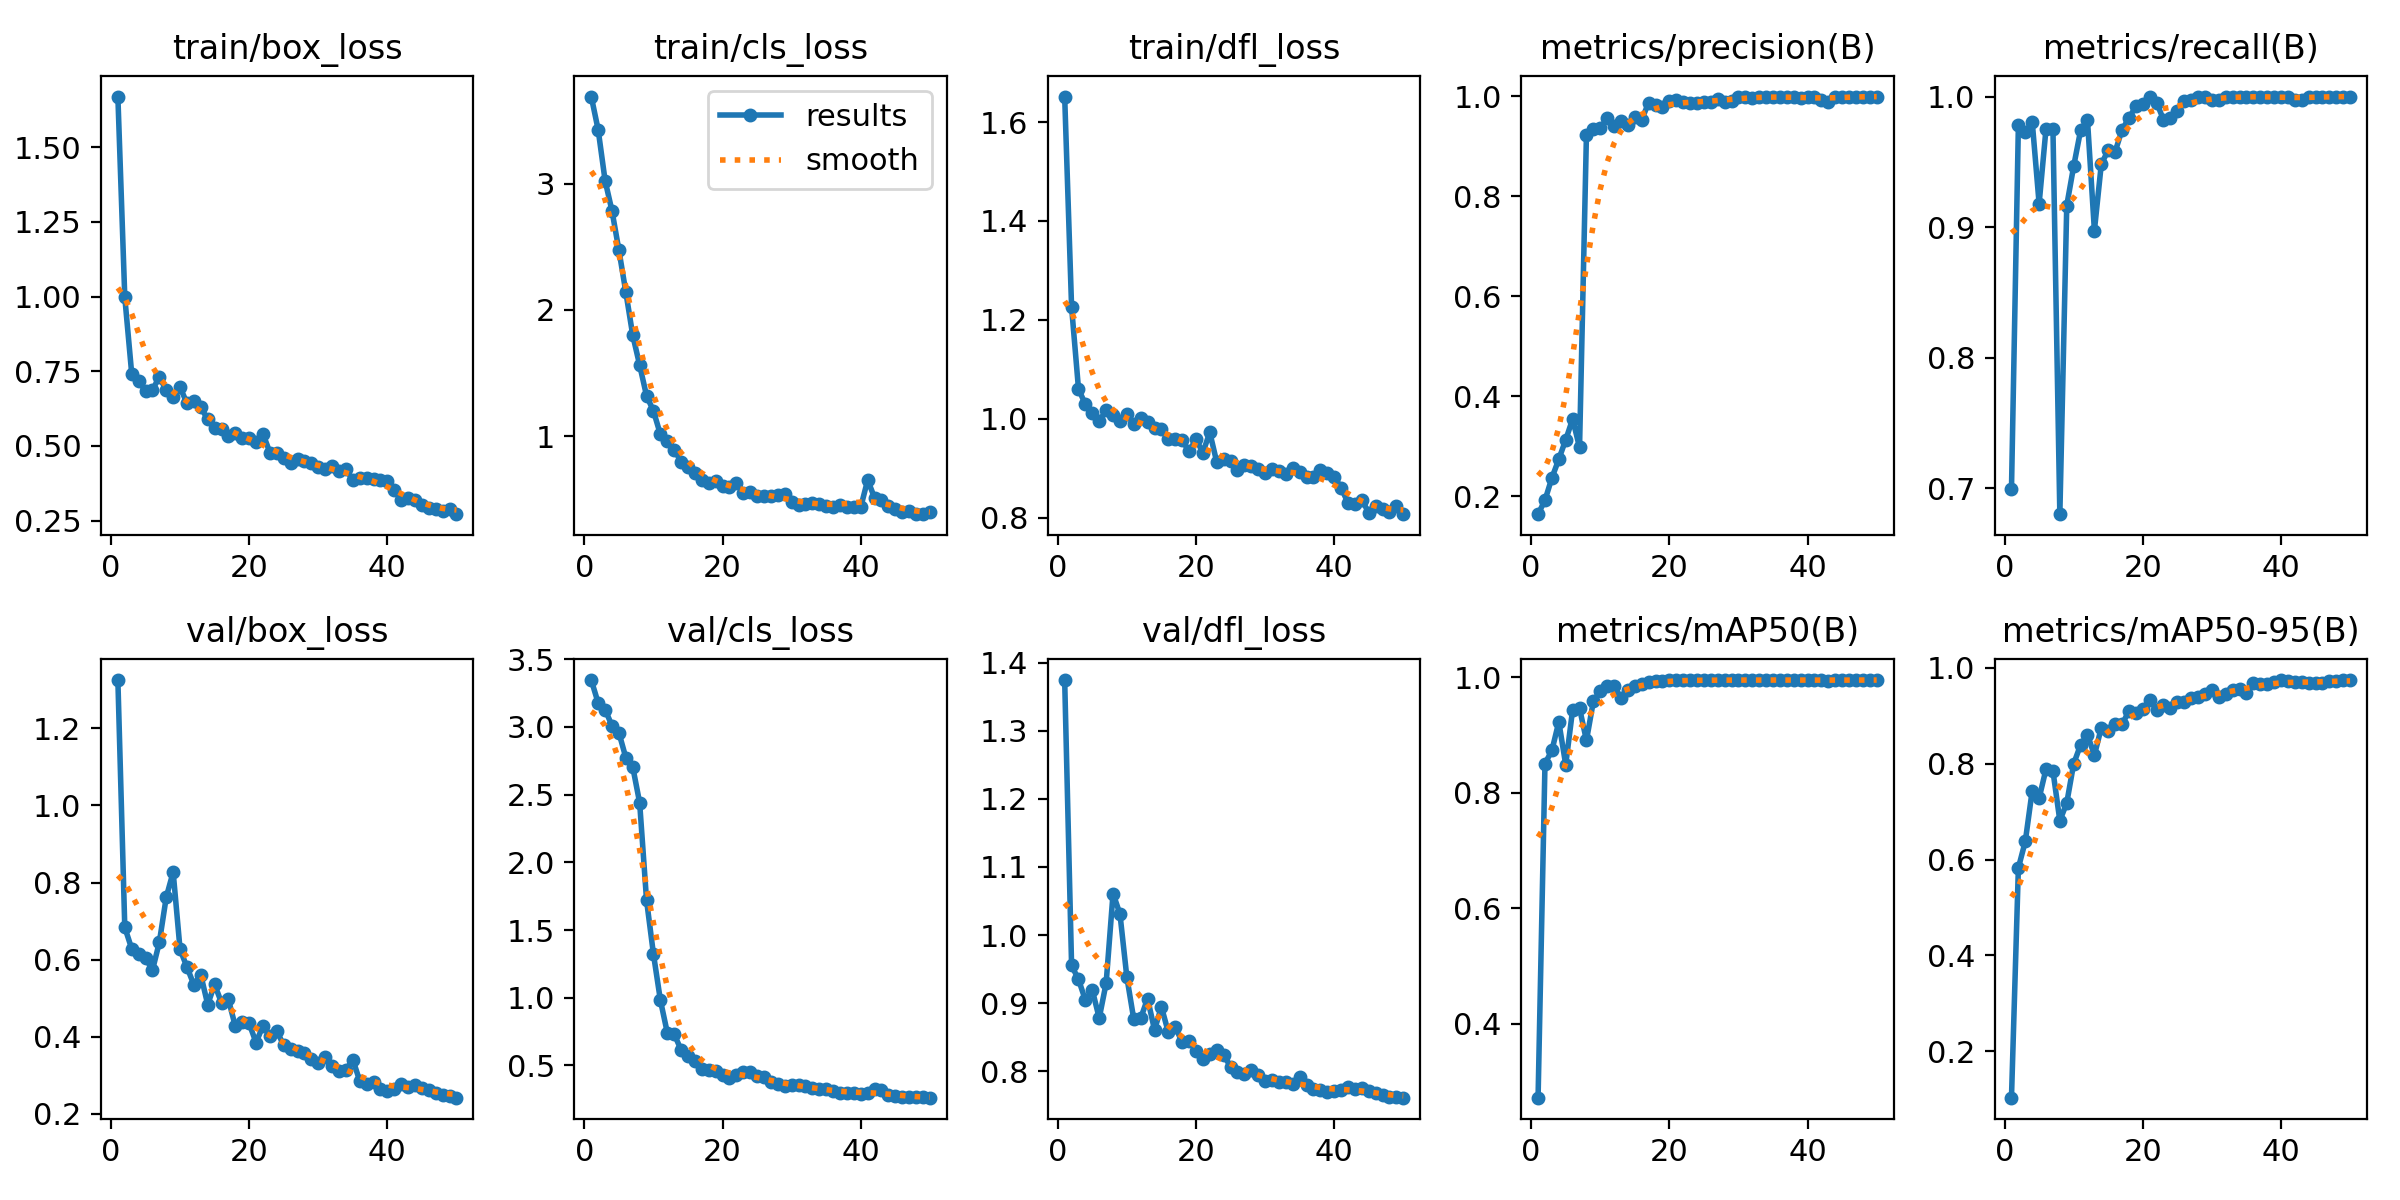

The table this chart was drawn from, first rows:
epoch, time, train/box_loss, train/cls_loss, train/dfl_loss, metrics/precision(B), metrics/recall(B), metrics/mAP50(B), metrics/mAP50-95(B), val/box_loss, val/cls_loss, val/dfl_loss, lr/pg0, lr/pg1, lr/pg2
1, 6.634, 1.67, 3.689, 1.652, 0.1643, 0.699, 0.2718, 0.1037, 1.325, 3.346, 1.374, 7e-05, 7e-05, 7e-05
2, 10.48, 0.9977, 3.425, 1.226, 0.1923, 0.9781, 0.8503, 0.5827, 0.6838, 3.176, 0.9555, 0.000147, 0.000147, 0.000147
3, 14.09, 0.7422, 3.024, 1.06, 0.2368, 0.9726, 0.873, 0.6378, 0.6283, 3.128, 0.9351, 0.0002209, 0.0002209, 0.0002209
4, 18.07, 0.7183, 2.783, 1.029, 0.2742, 0.9808, 0.9226, 0.7435, 0.6157, 3.009, 0.9045, 0.0002916, 0.0002916, 0.0002916
5, 21.73, 0.6833, 2.473, 1.011, 0.3131, 0.9179, 0.8484, 0.7278, 0.6047, 2.957, 0.9192, 0.0003591, 0.0003591, 0.0003591
6, 25.2, 0.687, 2.141, 0.9951, 0.3545, 0.9754, 0.9437, 0.7886, 0.5721, 2.773, 0.8783, 0.0004235, 0.0004235, 0.0004235
7, 28.75, 0.731, 1.799, 1.017, 0.2978, 0.9754, 0.9462, 0.7846, 0.6449, 2.705, 0.9295, 0.0004847, 0.0004847, 0.0004847
8, 32.31, 0.686, 1.563, 1.008, 0.9238, 0.6801, 0.8905, 0.681, 0.7618, 2.441, 1.061, 0.0005427, 0.0005427, 0.0005427
9, 35.85, 0.663, 1.318, 0.9948, 0.9352, 0.9165, 0.9579, 0.7179, 0.8272, 1.72, 1.031, 0.0005975, 0.0005975, 0.0005975
10, 39.38, 0.6963, 1.199, 1.01, 0.9364, 0.9466, 0.9763, 0.7996, 0.6264, 1.322, 0.9382, 0.0006492, 0.0006492, 0.0006492
11, 43.04, 0.6426, 1.013, 0.9884, 0.9567, 0.974, 0.985, 0.8388, 0.5806, 0.9827, 0.8766, 0.0006977, 0.0006977, 0.0006977
12, 46.79, 0.6509, 0.9614, 1.002, 0.941, 0.982, 0.9852, 0.8598, 0.5345, 0.7422, 0.878, 0.0007431, 0.0007431, 0.0007431
13, 50.8, 0.6293, 0.891, 0.9935, 0.9516, 0.8974, 0.9632, 0.8176, 0.5606, 0.7313, 0.9069, 0.0007624, 0.0007624, 0.0007624
14, 54.08, 0.5884, 0.7981, 0.9805, 0.9429, 0.9482, 0.9782, 0.8745, 0.4835, 0.6146, 0.861, 0.0007426, 0.0007426, 0.0007426
15, 57.78, 0.5611, 0.7523, 0.9783, 0.9592, 0.959, 0.9848, 0.8687, 0.5356, 0.5695, 0.8948, 0.0007228, 0.0007228, 0.0007228
16, 61.67, 0.5564, 0.7091, 0.9582, 0.9537, 0.9577, 0.9873, 0.8826, 0.4879, 0.5294, 0.8575, 0.000703, 0.000703, 0.000703
17, 65.59, 0.5345, 0.6553, 0.9587, 0.9875, 0.9745, 0.9916, 0.8819, 0.4967, 0.4741, 0.8658, 0.0006832, 0.0006832, 0.0006832
18, 69.05, 0.5422, 0.6291, 0.9567, 0.9829, 0.9836, 0.9939, 0.9092, 0.4268, 0.47, 0.8426, 0.0006634, 0.0006634, 0.0006634
19, 72.94, 0.5269, 0.6456, 0.9339, 0.9797, 0.9925, 0.9927, 0.9061, 0.4383, 0.4587, 0.8447, 0.0006436, 0.0006436, 0.0006436
20, 76.79, 0.5258, 0.6051, 0.9589, 0.9918, 0.9945, 0.9945, 0.9133, 0.4343, 0.4296, 0.8301, 0.0006238, 0.0006238, 0.0006238
21, 80.64, 0.5114, 0.5999, 0.9314, 0.9926, 1, 0.9947, 0.9333, 0.3845, 0.4089, 0.8185, 0.000604, 0.000604, 0.000604
22, 84.12, 0.5402, 0.6278, 0.9724, 0.9891, 0.9954, 0.9948, 0.9118, 0.4289, 0.4265, 0.8262, 0.0005842, 0.0005842, 0.0005842
23, 88.23, 0.4777, 0.5511, 0.9125, 0.9866, 0.9822, 0.9942, 0.9227, 0.4022, 0.4501, 0.8315, 0.0005644, 0.0005644, 0.0005644
24, 91.74, 0.4745, 0.5552, 0.9193, 0.9875, 0.9836, 0.9944, 0.9155, 0.4154, 0.4496, 0.8239, 0.0005446, 0.0005446, 0.0005446
25, 95.91, 0.4604, 0.5267, 0.9154, 0.9883, 0.9891, 0.9948, 0.9285, 0.3773, 0.4226, 0.8072, 0.0005248, 0.0005248, 0.0005248
26, 99.05, 0.4417, 0.5281, 0.8953, 0.9891, 0.9964, 0.9948, 0.9288, 0.3686, 0.4129, 0.7993, 0.000505, 0.000505, 0.000505
27, 101, 0.4556, 0.5226, 0.9054, 0.9955, 0.9973, 0.995, 0.9373, 0.3634, 0.3761, 0.7961, 0.0004852, 0.0004852, 0.0004852
28, 103, 0.449, 0.5355, 0.9045, 0.9898, 1, 0.9947, 0.9397, 0.3587, 0.3643, 0.8018, 0.0004654, 0.0004654, 0.0004654
29, 105, 0.4428, 0.538, 0.8975, 0.9912, 1, 0.9948, 0.9443, 0.3428, 0.351, 0.7942, 0.0004456, 0.0004456, 0.0004456
30, 107.1, 0.4305, 0.4761, 0.89, 0.9987, 0.9973, 0.995, 0.9525, 0.3314, 0.3525, 0.7853, 0.0004258, 0.0004258, 0.0004258
31, 109.1, 0.423, 0.4565, 0.8978, 0.9998, 0.9973, 0.995, 0.9381, 0.3486, 0.3574, 0.7878, 0.000406, 0.000406, 0.000406
32, 111.1, 0.4338, 0.4598, 0.895, 0.9969, 1, 0.995, 0.945, 0.325, 0.3513, 0.7841, 0.0003862, 0.0003862, 0.0003862
33, 113.1, 0.4163, 0.4686, 0.8873, 0.9995, 1, 0.995, 0.9538, 0.312, 0.3335, 0.7844, 0.0003664, 0.0003664, 0.0003664
34, 115.1, 0.4215, 0.4655, 0.8996, 0.9993, 1, 0.995, 0.955, 0.3138, 0.3245, 0.782, 0.0003466, 0.0003466, 0.0003466
35, 117.1, 0.3861, 0.448, 0.8921, 0.9996, 1, 0.995, 0.9464, 0.3409, 0.3225, 0.7915, 0.0003268, 0.0003268, 0.0003268
36, 119.1, 0.393, 0.4382, 0.8813, 0.9996, 1, 0.995, 0.9671, 0.2853, 0.3107, 0.7794, 0.000307, 0.000307, 0.000307
37, 121.1, 0.3911, 0.451, 0.8821, 0.9996, 1, 0.995, 0.9649, 0.2774, 0.2985, 0.7741, 0.0002872, 0.0002872, 0.0002872
38, 123.1, 0.3899, 0.438, 0.8956, 0.9982, 1, 0.995, 0.9655, 0.2821, 0.2976, 0.7722, 0.0002674, 0.0002674, 0.0002674
39, 125.1, 0.3868, 0.4356, 0.8903, 0.9969, 1, 0.995, 0.9709, 0.2651, 0.295, 0.7696, 0.0002476, 0.0002476, 0.0002476
40, 127.2, 0.3824, 0.4368, 0.8829, 0.9996, 1, 0.995, 0.974, 0.2586, 0.2913, 0.7716, 0.0002278, 0.0002278, 0.0002278
41, 145.3, 0.353, 0.6528, 0.8606, 0.9998, 1, 0.995, 0.971, 0.2655, 0.2942, 0.7734, 0.000208, 0.000208, 0.000208
42, 147.4, 0.318, 0.5091, 0.8296, 0.9932, 0.9973, 0.9948, 0.9691, 0.278, 0.3249, 0.7769, 0.0001882, 0.0001882, 0.0001882
43, 149.4, 0.327, 0.4919, 0.8267, 0.9884, 0.9973, 0.9942, 0.9697, 0.2708, 0.3186, 0.7744, 0.0001684, 0.0001684, 0.0001684
44, 151.3, 0.3175, 0.4464, 0.8354, 0.9996, 1, 0.995, 0.9677, 0.2755, 0.2851, 0.7753, 0.0001486, 0.0001486, 0.0001486
45, 153.3, 0.303, 0.4243, 0.8103, 0.9998, 1, 0.995, 0.9681, 0.2675, 0.2731, 0.7717, 0.0001288, 0.0001288, 0.0001288
46, 155.3, 0.2923, 0.3997, 0.8233, 0.9997, 1, 0.995, 0.9686, 0.2612, 0.2677, 0.7684, 0.000109, 0.000109, 0.000109
47, 157.2, 0.2887, 0.4064, 0.8175, 0.9997, 1, 0.995, 0.9722, 0.2548, 0.2664, 0.7653, 8.92e-05, 8.92e-05, 8.92e-05
48, 159.2, 0.2823, 0.3812, 0.8103, 0.9998, 1, 0.995, 0.9726, 0.2483, 0.2648, 0.7629, 6.94e-05, 6.94e-05, 6.94e-05
49, 161.4, 0.2879, 0.3836, 0.8232, 0.9998, 1, 0.995, 0.9734, 0.2465, 0.2646, 0.762, 4.96e-05, 4.96e-05, 4.96e-05
50, 163.3, 0.2712, 0.3976, 0.8069, 0.9998, 1, 0.995, 0.9735, 0.2419, 0.2621, 0.7614, 2.98e-05, 2.98e-05, 2.98e-05
